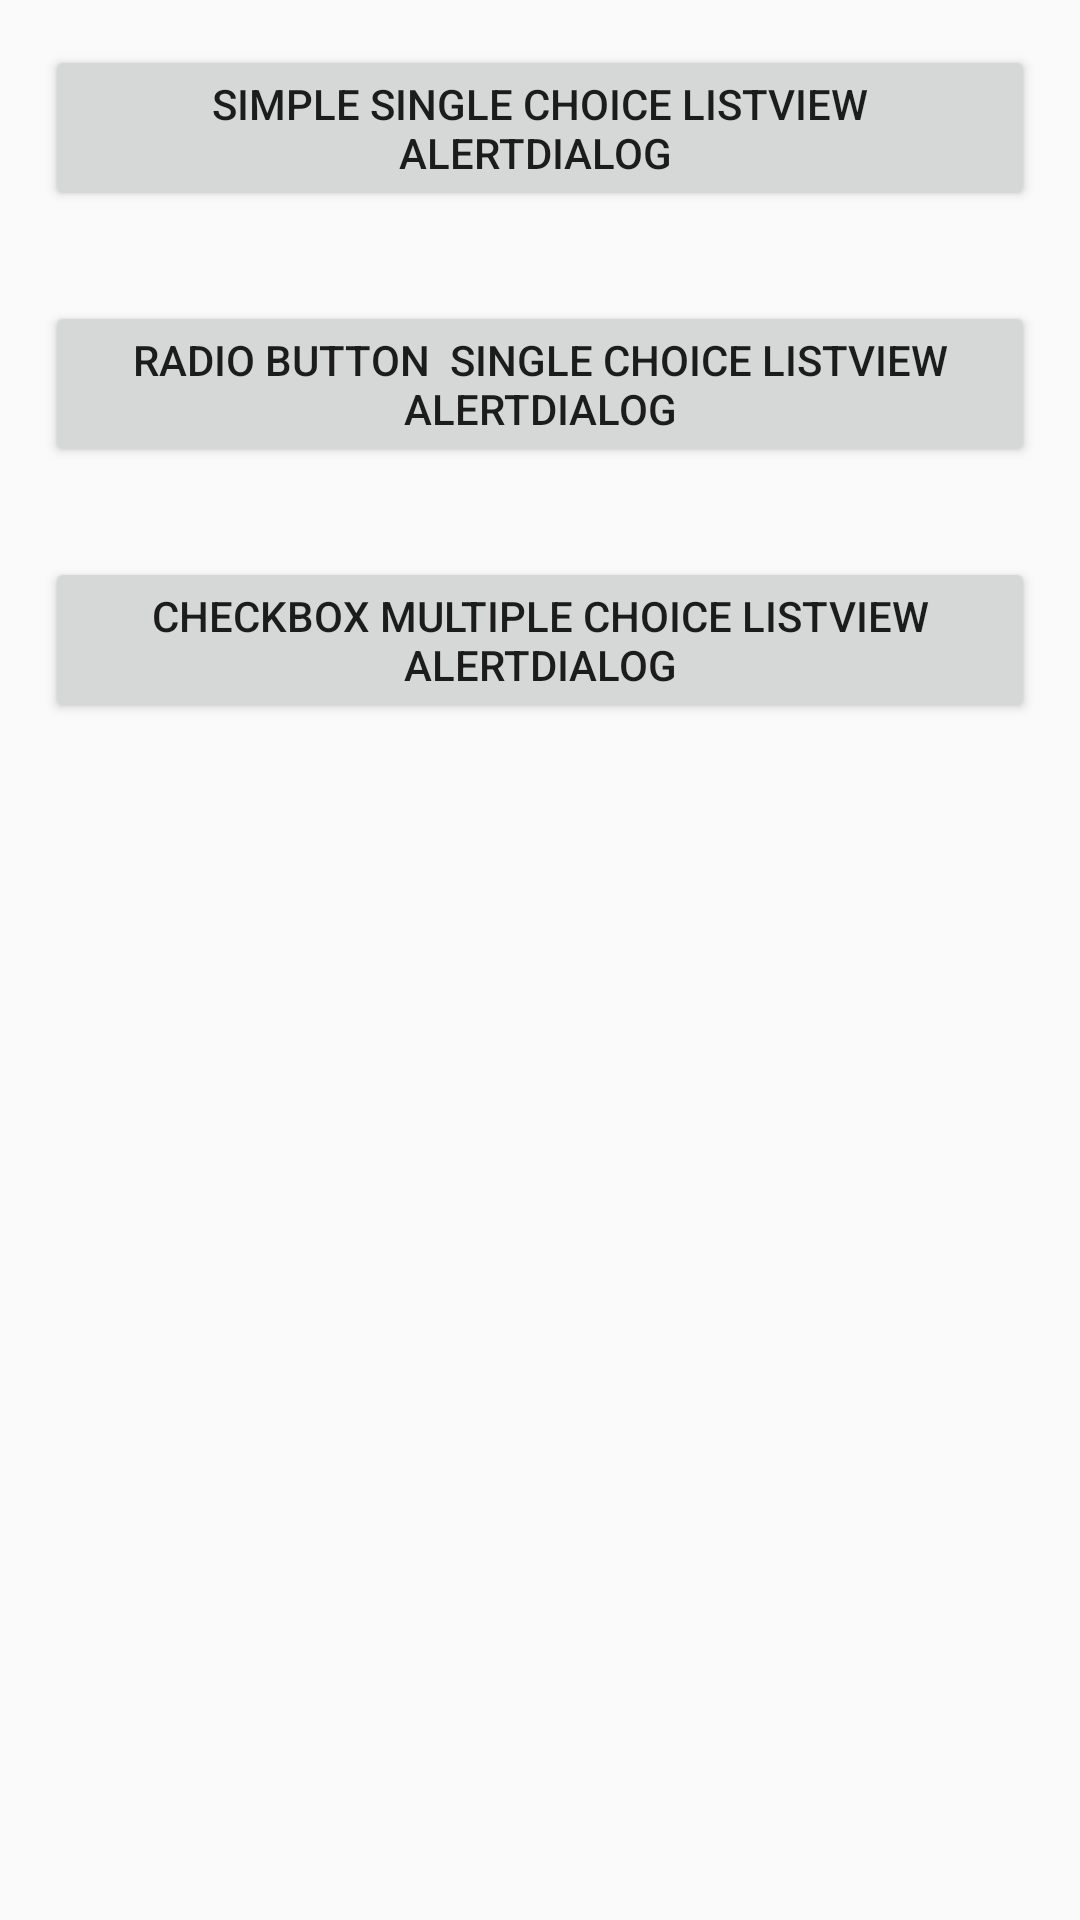

Produce the Android XML layout that renders to this screen, including the resource entries it uses.
<!-- AndroidManifest.xml: application theme AppTheme -->
<!-- res/layout/activity_list_view_alert_dialog.xml -->
<?xml version="1.0" encoding="utf-8"?>
<LinearLayout
        xmlns:android="http://schemas.android.com/apk/res/android"
        xmlns:tools="http://schemas.android.com/tools"
        android:layout_width="match_parent"
        android:layout_height="match_parent"
        android:orientation="vertical"
        tools:context=".AlertDialog.ListViewInAlertDialog.ListViewAlertDialogActivity">
    <Button android:id="@+id/simpleListAlertDialogDemo"
            android:layout_height="wrap_content"
            android:text="Simple Single Choice ListView AlertDialog "
            android:padding="10dp"
            android:layout_margin="15dp"
            android:onClick="alertClick"
            android:layout_width="wrap_content"/>
    <Button android:id="@+id/radioListAlertDialogDemo"
            android:layout_height="wrap_content"
            android:text="Radio Button  Single Choice ListView AlertDialog"
            android:layout_margin="15dp"
            android:padding="10dp"
            android:onClick="alertClick"
            android:layout_width="wrap_content"/>
    <Button android:id="@+id/checkboxAlertDialogDemo"
            android:layout_height="wrap_content"
            android:text="CheckBox Multiple Choice ListView AlertDialog"
            android:layout_margin="15dp"
            android:padding="10dp"
            android:onClick="alertClick"
            android:layout_width="wrap_content"/>
</LinearLayout>
<!-- resources referenced by this layout -->
<resources>
  <style name="AppTheme" parent="Theme.AppCompat.Light.DarkActionBar">
          
          <item name="colorPrimary">@color/colorPrimary</item>
          <item name="colorPrimaryDark">@color/colorPrimaryDark</item>
          <item name="colorAccent">@color/colorAccent</item>
          
          <item name="android:windowContentTransitions">true</item>
      </style>
  <color name="colorPrimary">#1E9259</color>
  <color name="colorPrimaryDark">#21B86F</color>
  <color name="colorAccent">#47BE81</color>
</resources>
